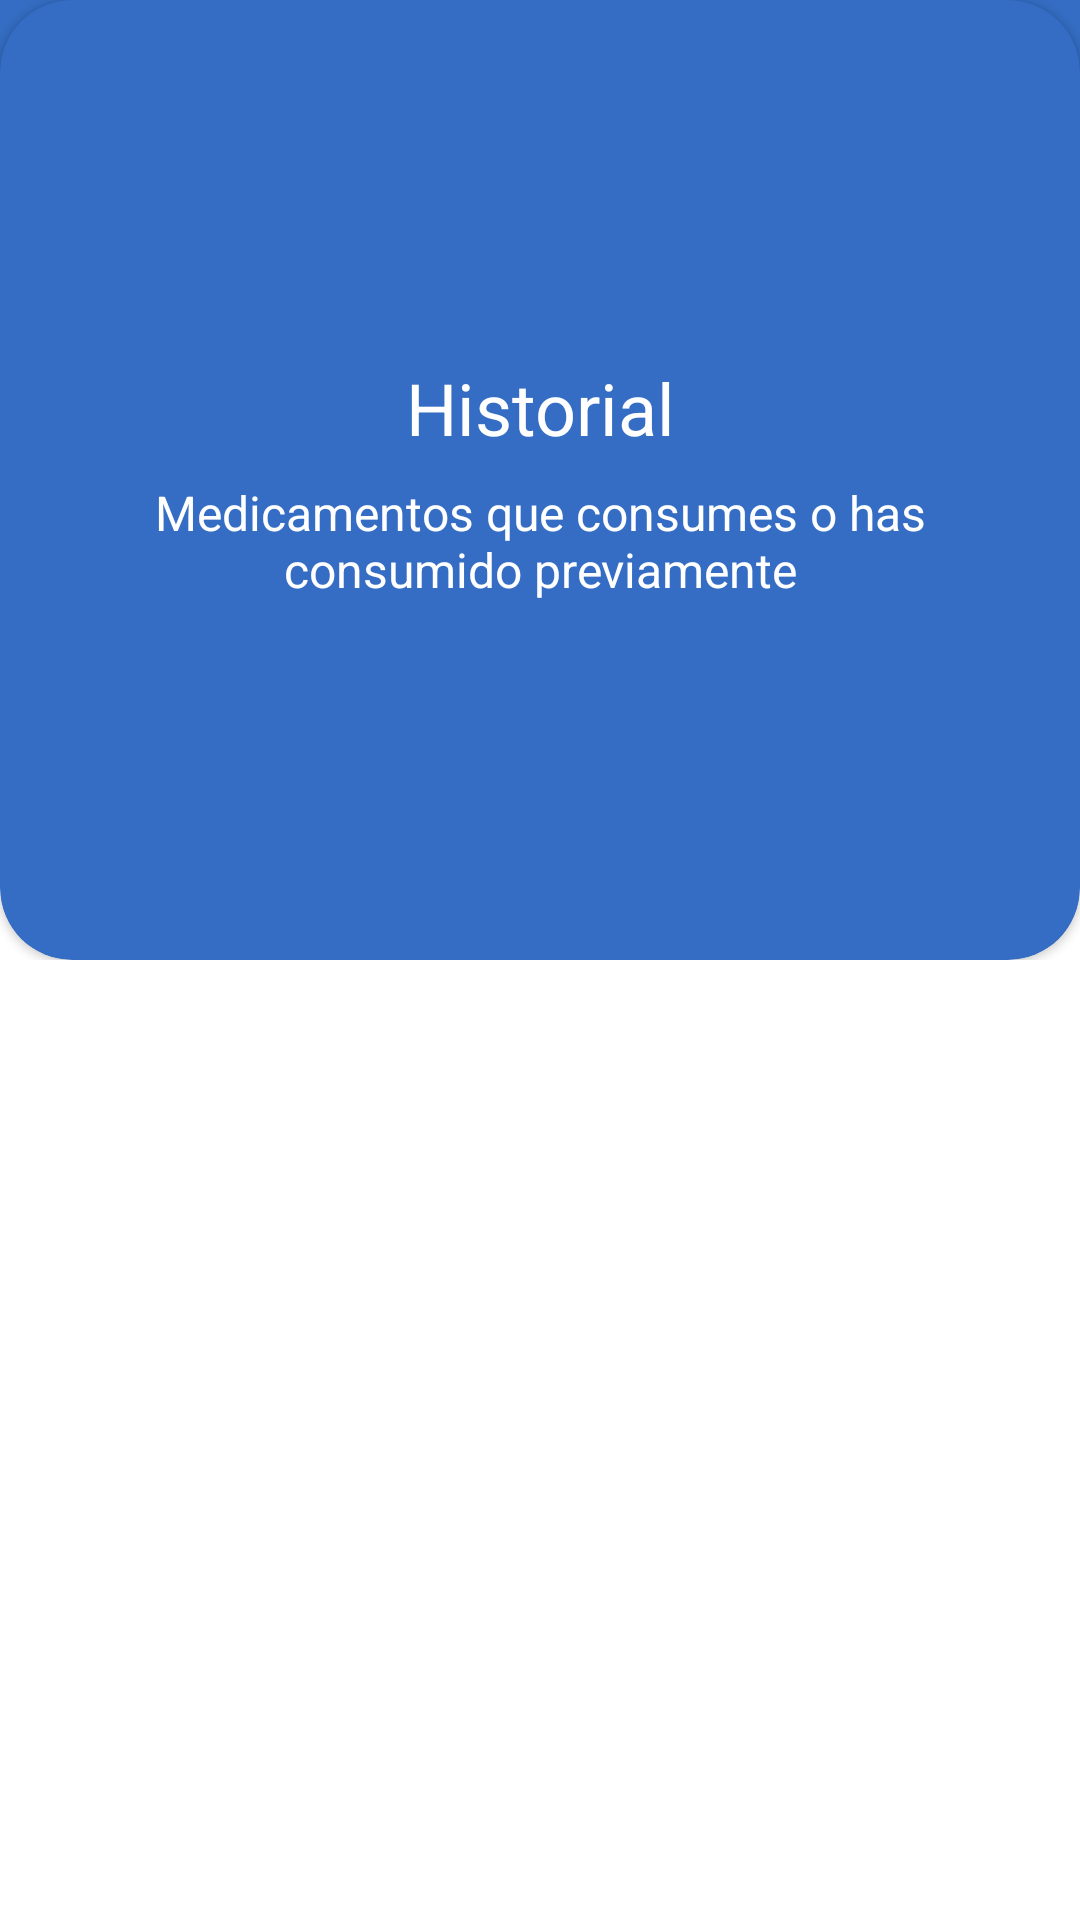

Layout XML and referenced resources for this Android screen:
<!-- AndroidManifest.xml: application theme Theme.CatedramovilesDSM104G01T -->
<!-- res/layout/fragment_history.xml -->
<?xml version="1.0" encoding="utf-8"?>
<androidx.constraintlayout.widget.ConstraintLayout xmlns:android="http://schemas.android.com/apk/res/android"
    xmlns:app="http://schemas.android.com/apk/res-auto"
    xmlns:tools="http://schemas.android.com/tools"
    android:layout_width="match_parent"
    android:layout_height="match_parent">

    <androidx.constraintlayout.widget.ConstraintLayout
        android:id="@+id/header_container"
        android:layout_width="match_parent"
        android:layout_height="0dp"
        app:layout_constraintBottom_toTopOf="@id/data_container"
        app:layout_constraintHeight_percent="0.5"
        app:layout_constraintLeft_toLeftOf="parent"
        app:layout_constraintRight_toRightOf="parent"
        app:layout_constraintTop_toTopOf="parent">

        <androidx.cardview.widget.CardView
            android:layout_width="match_parent"
            android:layout_height="match_parent"
            app:cardBackgroundColor="@color/neutral_blue"
            app:cardCornerRadius="24sp" />

        <View
            android:layout_width="match_parent"
            android:layout_height="24dp"
            android:background="@color/neutral_blue"
            app:layout_constraintLeft_toLeftOf="parent"
            app:layout_constraintRight_toRightOf="parent"
            app:layout_constraintTop_toTopOf="parent" />

        <LinearLayout
            android:layout_width="match_parent"
            android:layout_height="wrap_content"
            android:layout_marginHorizontal="16dp"
            android:elevation="10dp"
            android:orientation="vertical"
            app:layout_constraintBottom_toBottomOf="parent"
            app:layout_constraintLeft_toLeftOf="parent"
            app:layout_constraintRight_toRightOf="parent"
            app:layout_constraintTop_toTopOf="parent">

            <TextView
                android:id="@+id/title"
                android:layout_width="match_parent"
                android:layout_height="wrap_content"
                android:ellipsize="end"
                android:maxLines="1"
                android:text="@string/log"
                android:textAlignment="center"
                android:textColor="@color/white"
                android:textSize="24sp" />

            <TextView
                android:id="@+id/description"
                android:layout_width="match_parent"
                android:layout_height="wrap_content"
                android:layout_marginTop="8dp"
                android:ellipsize="end"
                android:maxLines="3"
                android:text="@string/log_description"
                android:textAlignment="center"
                android:textColor="@color/white"
                android:textSize="16sp" />
        </LinearLayout>
    </androidx.constraintlayout.widget.ConstraintLayout>

    <LinearLayout
        android:id="@+id/data_container"
        android:layout_width="match_parent"
        android:layout_height="0dp"
        android:orientation="vertical"
        app:layout_constraintBottom_toBottomOf="parent"
        app:layout_constraintHeight_percent="0.5"
        app:layout_constraintLeft_toLeftOf="parent"
        app:layout_constraintRight_toRightOf="parent"
        app:layout_constraintTop_toBottomOf="@id/header_container">

        <androidx.recyclerview.widget.RecyclerView
            android:id="@+id/medicine_list"
            android:layout_width="match_parent"
            android:layout_height="match_parent"
            app:layoutManager="androidx.recyclerview.widget.LinearLayoutManager"
            tools:itemCount="5"
            tools:listitem="@layout/medicine_item" />

        <include
            android:id="@+id/empty_medicines"
            layout="@layout/empty_medicines" />
    </LinearLayout>
</androidx.constraintlayout.widget.ConstraintLayout>
<!-- res/layout/medicine_item.xml (included above) -->
<?xml version="1.0" encoding="utf-8"?>
<androidx.cardview.widget.CardView xmlns:android="http://schemas.android.com/apk/res/android"
    xmlns:app="http://schemas.android.com/apk/res-auto"
    android:layout_width="match_parent"
    android:layout_height="wrap_content"
    app:cardCornerRadius="24dp"
    app:cardUseCompatPadding="true">

    <androidx.constraintlayout.widget.ConstraintLayout
        android:layout_width="match_parent"
        android:layout_height="110dp">

        <TextView
            android:id="@+id/title"
            android:layout_width="match_parent"
            android:layout_height="wrap_content"
            android:layout_marginHorizontal="16dp"
            android:ellipsize="end"
            android:maxLines="1"
            android:text="@string/lorem_ipsum"
            android:textColor="@color/black"
            app:layout_constraintBottom_toTopOf="@id/description"
            app:layout_constraintTop_toTopOf="parent" />

        <TextView
            android:id="@+id/description"
            android:layout_width="match_parent"
            android:layout_height="wrap_content"
            android:layout_marginHorizontal="16dp"
            android:ellipsize="end"
            android:maxLines="1"
            android:text="@string/lorem_ipsum"
            android:textColor="@color/black"
            app:layout_constraintBottom_toTopOf="@id/date_time"
            app:layout_constraintTop_toBottomOf="@id/title" />

        <TextView
            android:id="@+id/date_time"
            android:layout_width="match_parent"
            android:layout_height="wrap_content"
            android:layout_marginHorizontal="16dp"
            android:ellipsize="end"
            android:maxLines="1"
            android:text="@string/lorem_ipsum"
            android:textColor="@color/black"
            app:layout_constraintBottom_toTopOf="@id/delete_medicine"
            app:layout_constraintTop_toBottomOf="@id/description" />
        <TextView
            android:id="@+id/delete_medicine"
            android:layout_width="match_parent"
            android:layout_height="25dp"
            android:layout_marginTop="10dp"
            android:background="@color/red_700"
            android:text="@string/delete_medicine"
            android:textAlignment="center"
            android:textColor="@color/white"
            android:visibility="gone"
            app:layout_constraintBottom_toBottomOf="parent" />
        <View
            android:id="@+id/color_indicator"
            android:layout_width="10dp"
            android:layout_height="match_parent"
            android:background="@color/neutral_blue"
            app:layout_constraintRight_toRightOf="parent" />


    </androidx.constraintlayout.widget.ConstraintLayout>
</androidx.cardview.widget.CardView>
<!-- res/layout/empty_medicines.xml (included above) -->
<?xml version="1.0" encoding="utf-8"?>
<androidx.constraintlayout.widget.ConstraintLayout xmlns:android="http://schemas.android.com/apk/res/android"
    xmlns:app="http://schemas.android.com/apk/res-auto"
    android:layout_width="match_parent"
    android:layout_height="match_parent">

    <TextView
        android:id="@+id/empty_message"
        android:layout_width="wrap_content"
        android:layout_height="match_parent"
        android:layout_marginHorizontal="16dp"
        android:gravity="center_vertical"
        android:text="@string/no_medicines_to_show"
        android:textColor="@color/black"
        android:textSize="18sp"
        android:textStyle="bold"
        app:layout_constraintBottom_toBottomOf="parent"
        app:layout_constraintLeft_toLeftOf="parent"
        app:layout_constraintRight_toRightOf="parent"
        app:layout_constraintTop_toTopOf="parent" />
</androidx.constraintlayout.widget.ConstraintLayout>
<!-- resources referenced by this layout -->
<resources>
  <color name="black">#FF000000</color>
  <color name="neutral_blue">#346DC3</color>
  <color name="white">#FFFFFFFF</color>
  <string name="delete_medicine">Eliminar medicamento</string>
  <string name="log">Historial</string>
  <string name="log_description">Medicamentos que consumes o has consumido previamente</string>
  <string name="lorem_ipsum">lorem ipsum</string>
  <string name="no_medicines_to_show">No hay ningun medicamento que mostrar</string>
  <style name="Theme.CatedramovilesDSM104G01T" parent="Theme.MaterialComponents.DayNight.NoActionBar">
          
          <item name="colorPrimary">@color/neutral_blue</item>
          <item name="colorPrimaryVariant">@color/purple_700</item>
          <item name="colorOnPrimary">@color/white</item>
          
          <item name="colorSecondary">@color/neutral_blue</item>
          <item name="colorSecondaryVariant">@color/teal_700</item>
          <item name="colorOnSecondary">@color/black</item>
          
          <item name="android:statusBarColor" tools:targetApi="l">@color/black</item>
          
      </style>
  <color name="purple_700">#FF3700B3</color>
  <color name="teal_700">#FF018786</color>
</resources>
